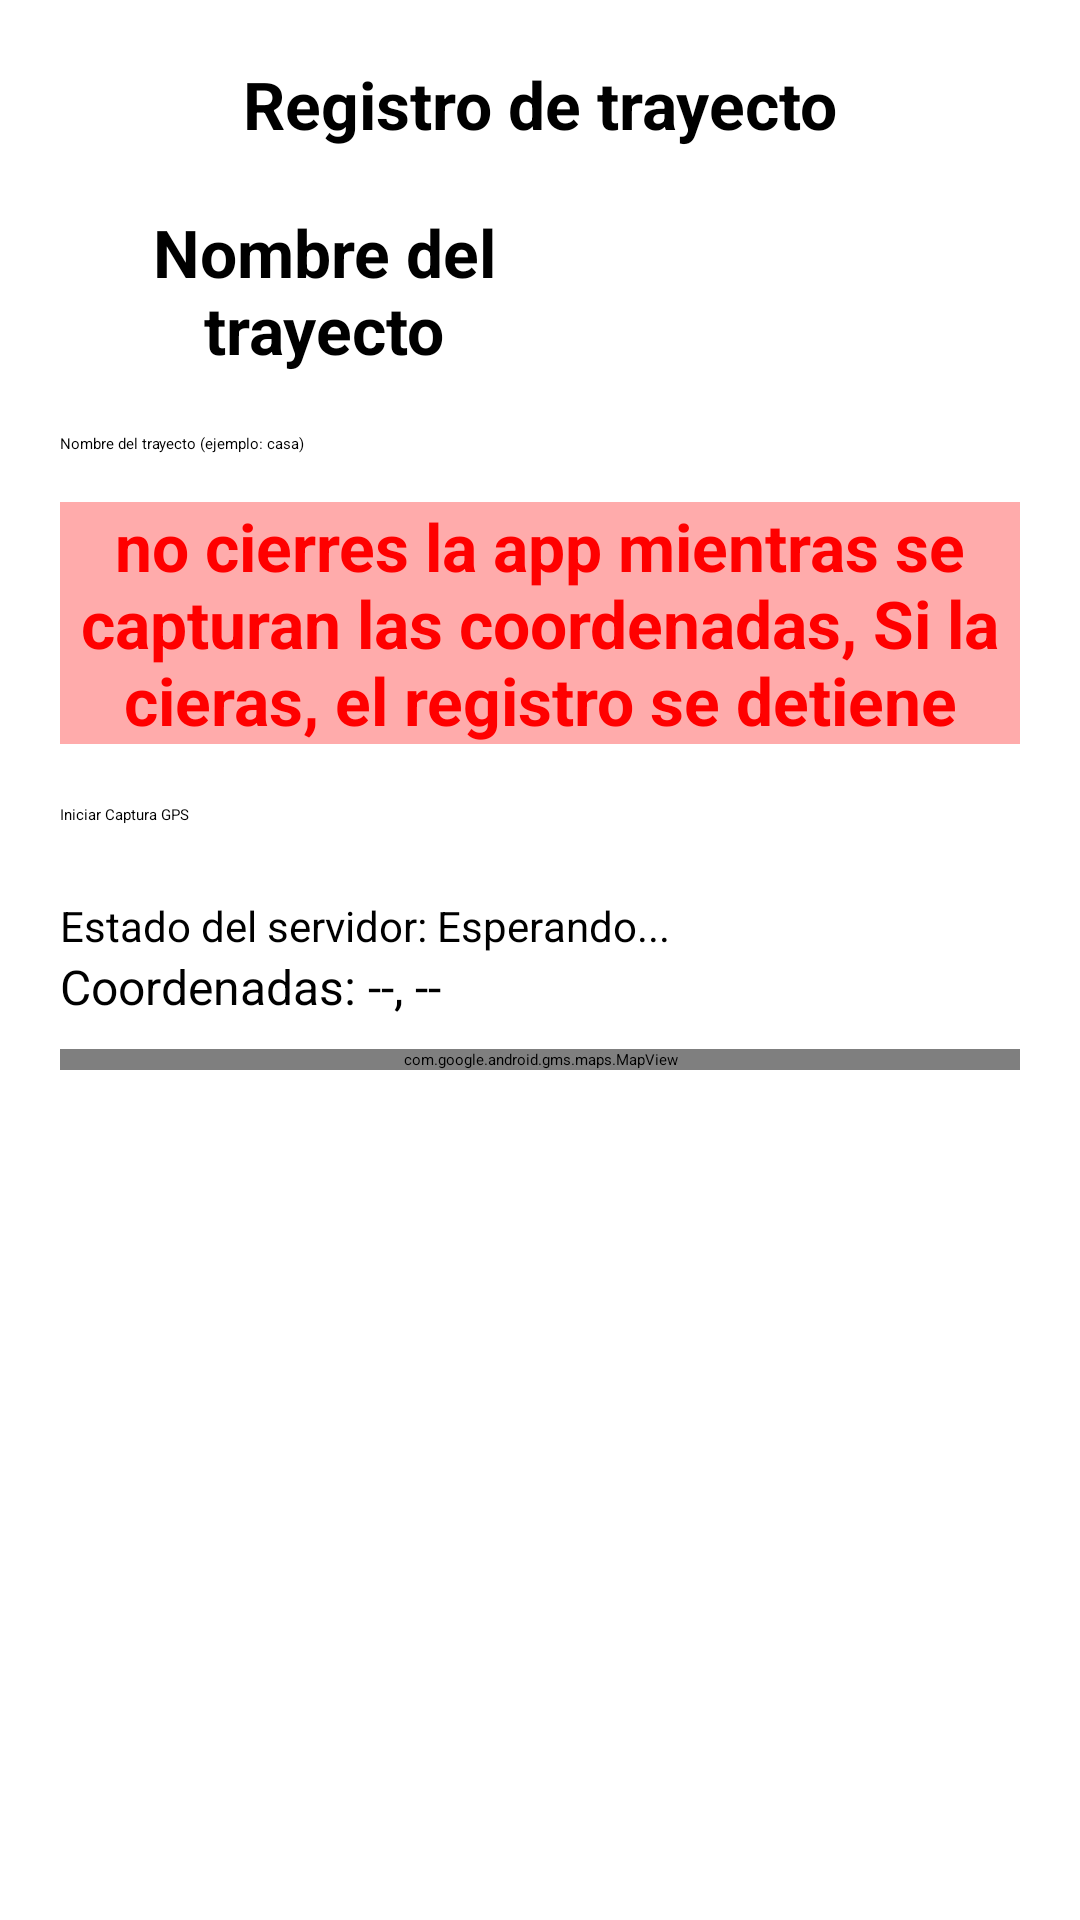

Produce the Android XML layout that renders to this screen, including the resource entries it uses.
<!-- AndroidManifest.xml: application theme Theme.MyHelloApp -->
<!-- res/layout/activity_trayecto.xml -->
<?xml version="1.0" encoding="utf-8"?>
<LinearLayout xmlns:android="http://schemas.android.com/apk/res/android"
    android:layout_width="match_parent"
    android:layout_height="match_parent"
    android:orientation="vertical"
    android:padding="20dp">

    

    <TextView
        android:id="@+id/lblTitulo"
        android:layout_width="match_parent"
        android:layout_height="wrap_content"
        android:text="Registro de trayecto"
        android:textSize="22sp"
        android:textStyle="bold"
        android:textAlignment="center"
        android:layout_marginBottom="20dp" />

    
    <TextView
        android:id="@+id/lblTitulo2"
        android:layout_width="176dp"
        android:layout_height="wrap_content"
        android:layout_marginBottom="20dp"
        android:text="Nombre del trayecto"
        android:textAlignment="center"
        android:textSize="22sp"
        android:textStyle="bold" />

    <EditText
        android:id="@+id/etTrayecto"
        android:layout_width="match_parent"
        android:layout_height="wrap_content"
        android:hint="Nombre del trayecto (ejemplo: casa)"
        android:inputType="text"
        android:layout_marginBottom="16dp" />

    
    <TextView
        android:id="@+id/tvAviso"
        android:layout_width="match_parent"
        android:layout_height="wrap_content"
        android:layout_marginBottom="20dp"
        android:background="#FFABAB"
        android:text="no cierres la app mientras se capturan las coordenadas, Si la cieras, el registro se detiene"
        android:textAlignment="center"
        android:textColor="#FF0000"
        android:textColorLink="#673AB7"
        android:textSize="22sp"
        android:textStyle="bold" />

    <Button
        android:id="@+id/btnCaptura"
        android:layout_width="match_parent"
        android:layout_height="wrap_content"
        android:text="Iniciar Captura GPS"
        android:layout_marginBottom="24dp" />

    
    <TextView
        android:id="@+id/tvEstado"
        android:layout_width="match_parent"
        android:layout_height="wrap_content"
        android:text="Estado del servidor: Esperando..."
        android:textSize="14sp" />

    <TextView
        android:id="@+id/tvUltimaCoordenada"
        android:layout_width="match_parent"
        android:layout_height="wrap_content"
        android:text="Coordenadas: --, --"
        android:textSize="16sp"
        android:layout_marginBottom="10dp" />

    <com.google.android.gms.maps.MapView
        android:id="@+id/mapView"
        android:layout_width="match_parent"
        android:layout_height="wrap_content" />

    

</LinearLayout>
<!-- resources referenced by this layout -->
<resources>
  <style name="Theme.MyHelloApp" parent="Base.Theme.MyHelloApp">
      
      <item name="android:navigationBarColor">@android:color/transparent</item>
      <item name="android:statusBarColor">@android:color/transparent</item>
      <item name="android:windowLightStatusBar">?attr/isLightTheme</item>
    </style>
</resources>
